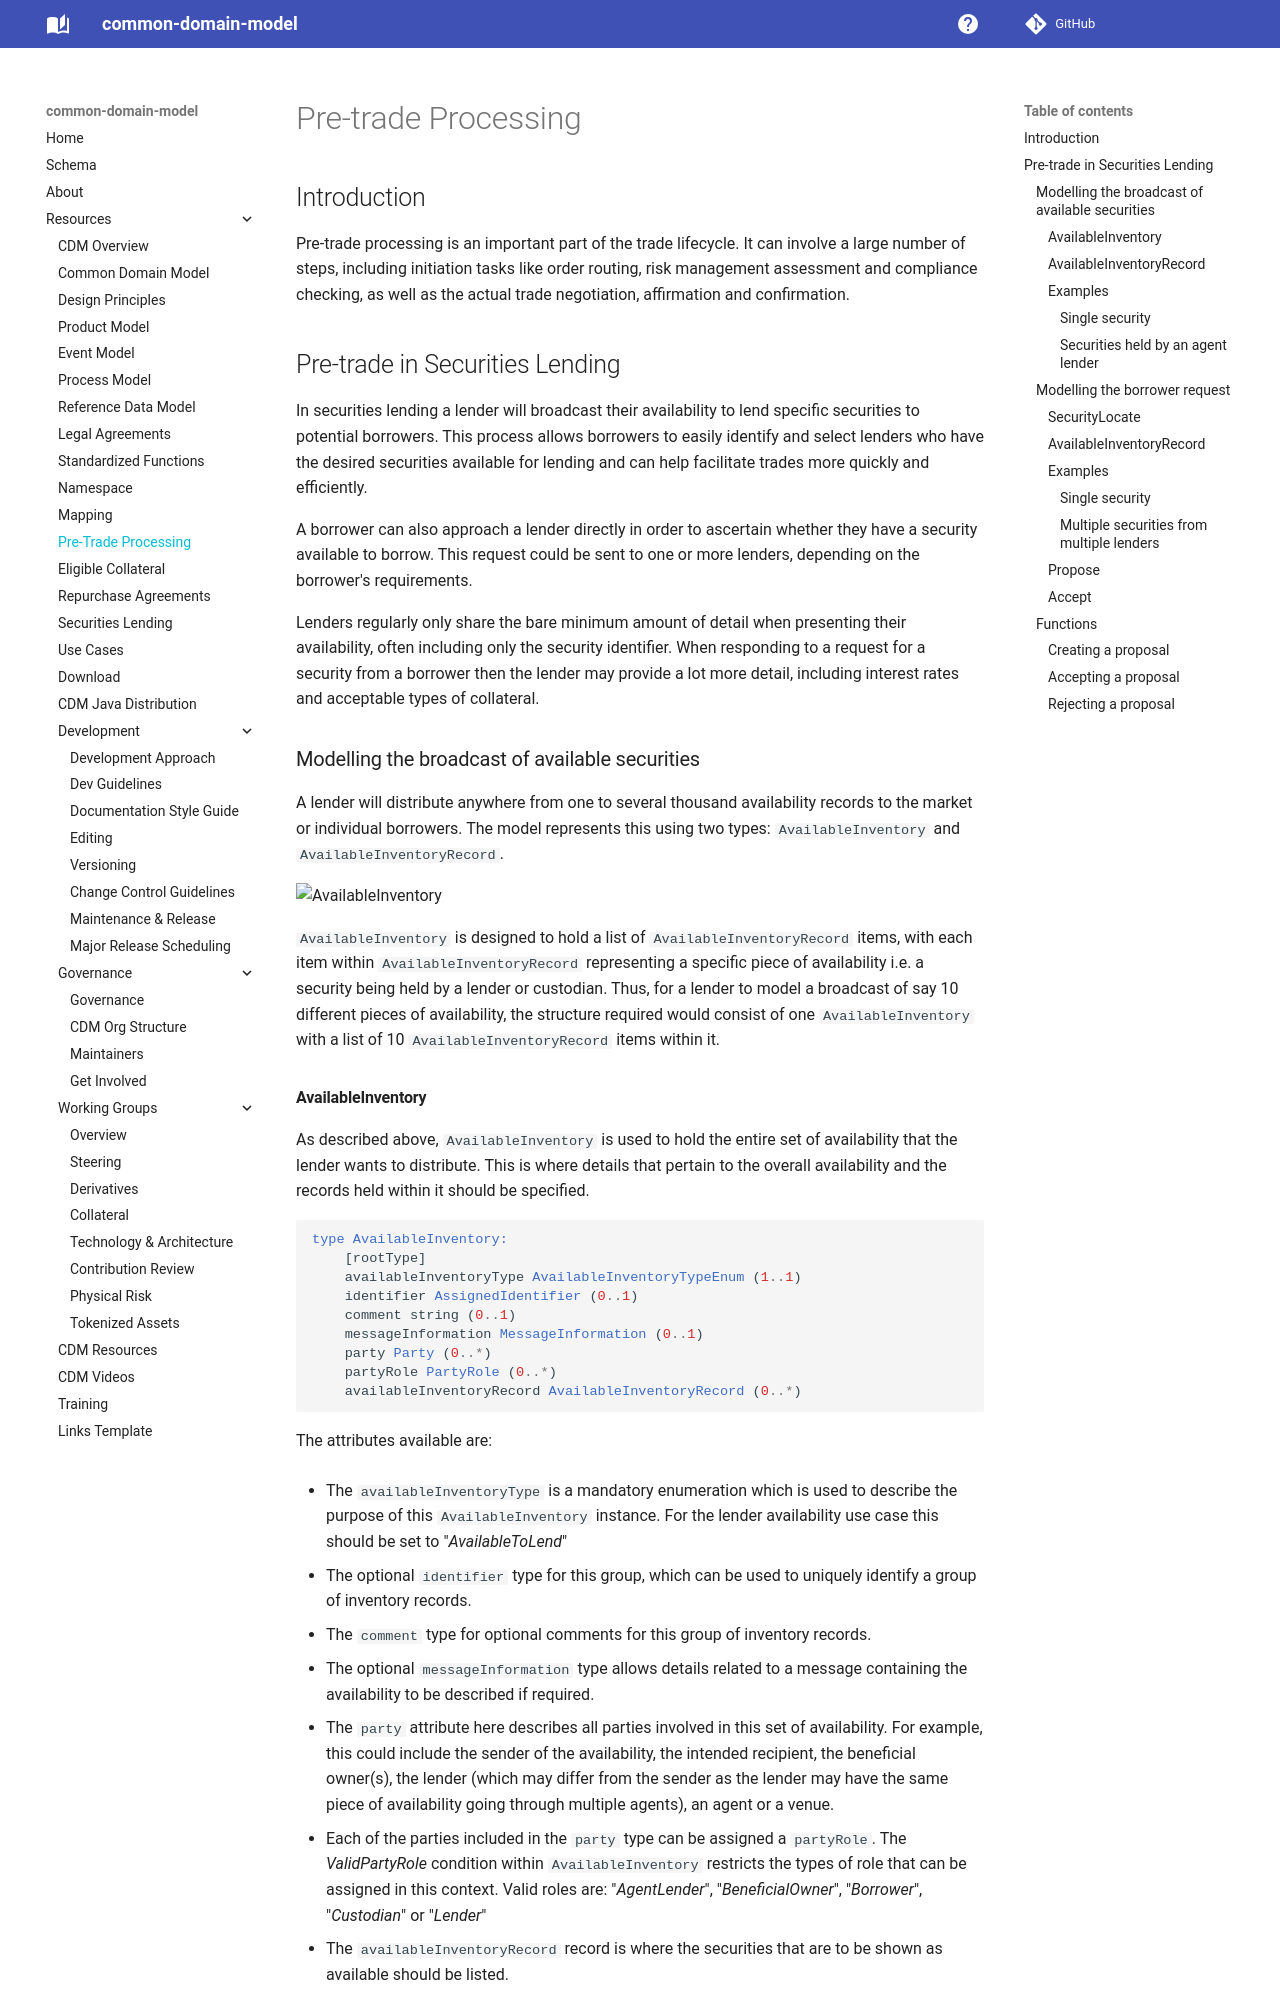

repository: lmodel/common-domain-model · page: pre-trade-processing/index.html · generator: mkdocs

---
title: Pre-trade Processing
---

# Pre-trade Processing

## Introduction

Pre-trade processing is an important part of the trade lifecycle. It can involve
a large number of steps, including initiation tasks like order routing, risk 
management assessment and compliance checking, as well as the actual trade
negotiation, affirmation and confirmation.

## Pre-trade in Securities Lending

In securities lending a lender will broadcast their availability to lend 
specific securities to potential borrowers. This process allows borrowers to 
easily identify and select lenders who have the desired securities available 
for lending and can help facilitate trades more quickly and efficiently.

A borrower can also approach a lender directly in order to ascertain whether
they have a security available to borrow. This request could be sent to one or
more lenders, depending on the borrower's requirements.

Lenders regularly only share the bare minimum amount of detail when presenting 
their availability, often including only the security identifier. When 
responding to a request for a security from a borrower then the lender may 
provide a lot more detail, including interest rates and acceptable types of 
collateral. 

### Modelling the broadcast of available securities

A lender will distribute anywhere from one to several thousand availability 
records to the market or individual borrowers. The model represents this using 
two types: `AvailableInventory` and `AvailableInventoryRecord`.

![AvailableInventory](https://github.com/finos/common-domain-model/assets/112546065/ed75afb0-5592-4833-a38c-1775fab74bcb)

`AvailableInventory` is designed to hold a list of `AvailableInventoryRecord` 
items, with each item within `AvailableInventoryRecord` representing a specific 
piece of availability i.e. a security being held by a lender or custodian. Thus, 
for a lender to model a broadcast of say 10 different pieces of availability, 
the structure required would consist of one `AvailableInventory` with a list of 10
 `AvailableInventoryRecord` items within it.
